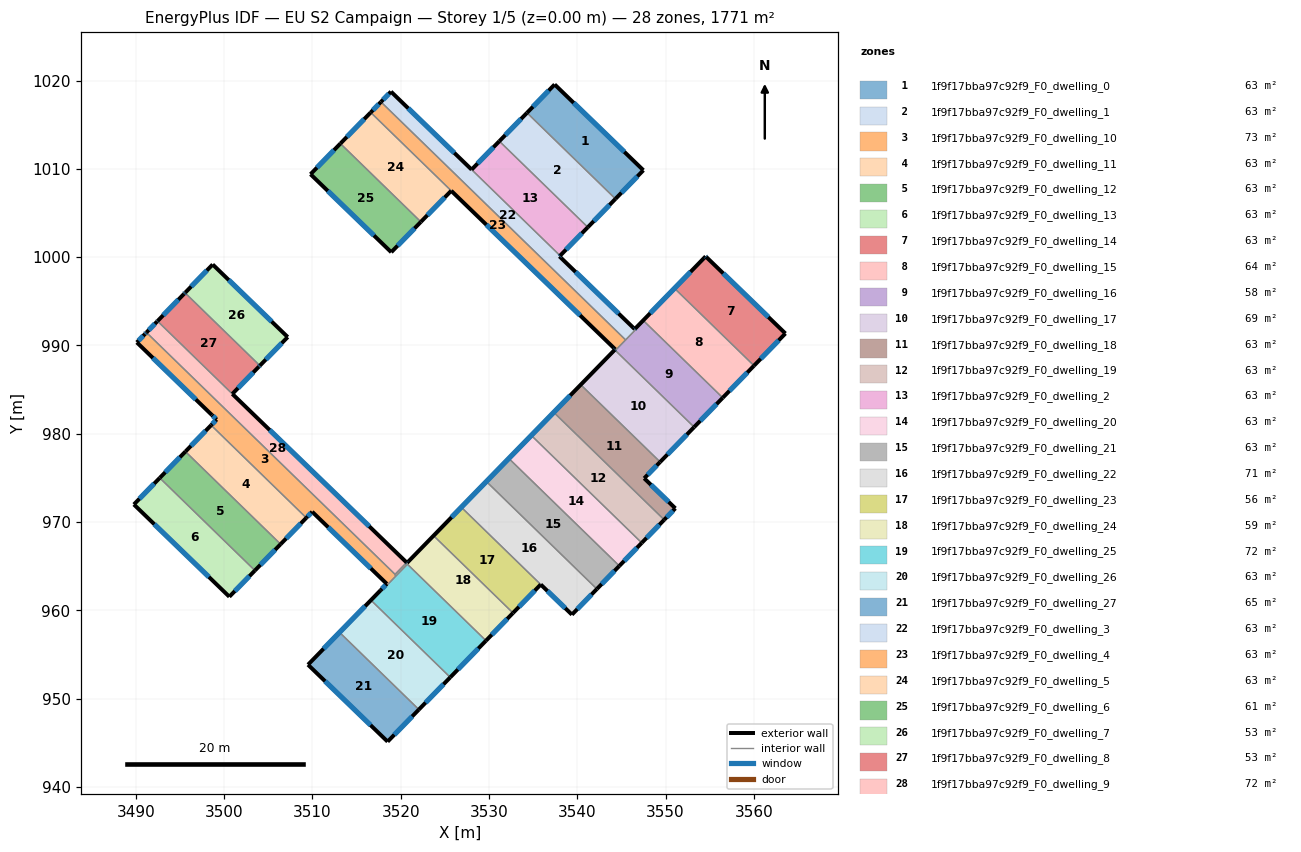
=== STOREY PLAN SPEC (per zone: floor XY polygon, exterior-wall plan segments, windows/doors) ===
zone 1: 1f9f17bba97c92f9_F0_dwelling_0  (63.0 m²)
  floor: (3547.48, 1009.85) (3544.32, 1006.61) (3534.30, 1016.36) (3537.43, 1019.57)
  exterior wall: (3537.43, 1019.57) – (3534.30, 1016.36)  [4.5 m]
    window: (3536.76, 1018.88) – (3534.97, 1017.05)  [4.4 m²]
  exterior wall: (3547.48, 1009.85) – (3537.43, 1019.57)  [14.0 m]
    window: (3545.33, 1011.93) – (3539.59, 1017.49)  [13.7 m²]
  exterior wall: (3544.32, 1006.61) – (3547.48, 1009.85)  [4.5 m]
    window: (3545.00, 1007.31) – (3546.81, 1009.16)  [4.4 m²]
  interior walls: 1
zone 2: 1f9f17bba97c92f9_F0_dwelling_1  (62.8 m²)
  floor: (3544.32, 1006.61) (3541.19, 1003.40) (3531.17, 1013.15) (3534.30, 1016.36)
  exterior wall: (3534.30, 1016.36) – (3531.17, 1013.15)  [4.5 m]
    window: (3533.63, 1015.67) – (3531.84, 1013.83)  [4.4 m²]
  exterior wall: (3541.19, 1003.40) – (3544.32, 1006.61)  [4.5 m]
    window: (3541.86, 1004.08) – (3543.65, 1005.92)  [4.4 m²]
  interior walls: 2
zone 3: 1f9f17bba97c92f9_F0_dwelling_10  (73.1 m²)
  floor: (3509.97, 971.16) (3509.30, 970.48) (3498.52, 980.97) (3499.15, 981.62) (3498.60, 982.13) (3490.10, 990.35) (3491.02, 991.29) (3491.16, 991.44) (3491.19, 991.47) (3519.36, 964.08) (3519.32, 964.04) (3519.46, 963.90) (3519.33, 963.76) (3517.81, 962.20) (3517.72, 962.29) (3518.42, 963.00)
  exterior wall: (3498.60, 982.13) – (3499.15, 981.62)  [0.7 m]
    window: (3498.72, 982.02) – (3499.03, 981.73)  [0.7 m²]
  exterior wall: (3490.10, 990.35) – (3498.60, 982.13)  [11.8 m]
    window: (3491.92, 988.59) – (3496.78, 983.89)  [11.6 m²]
  exterior wall: (3491.02, 991.29) – (3490.10, 990.35)  [1.3 m]
    window: (3490.82, 991.09) – (3490.30, 990.55)  [1.3 m²]
  exterior wall: (3491.16, 991.44) – (3491.02, 991.29)  [0.2 m]
    window: (3491.13, 991.41) – (3491.05, 991.33)  [0.2 m²]
  exterior wall: (3491.19, 991.47) – (3491.16, 991.44)  [0.1 m]
  exterior wall: (3518.42, 963.00) – (3517.72, 962.29)  [1.0 m]
    window: (3518.27, 962.85) – (3517.87, 962.44)  [1.0 m²]
  exterior wall: (3509.97, 971.16) – (3518.42, 963.00)  [11.8 m]
    window: (3511.78, 969.41) – (3516.61, 964.75)  [11.5 m²]
  exterior wall: (3509.30, 970.48) – (3509.97, 971.16)  [1.0 m]
    window: (3509.44, 970.63) – (3509.83, 971.02)  [0.9 m²]
  exterior wall: (3499.15, 981.62) – (3498.52, 980.97)  [0.9 m]
    window: (3499.01, 981.48) – (3498.65, 981.11)  [0.9 m²]
  interior walls: 7
zone 4: 1f9f17bba97c92f9_F0_dwelling_11  (62.7 m²)
  floor: (3509.30, 970.48) (3506.39, 967.50) (3495.61, 977.99) (3498.52, 980.97)
  exterior wall: (3506.39, 967.50) – (3509.30, 970.48)  [4.2 m]
    window: (3507.01, 968.13) – (3508.68, 969.84)  [4.1 m²]
  exterior wall: (3498.52, 980.97) – (3495.61, 977.99)  [4.2 m]
    window: (3497.89, 980.33) – (3496.23, 978.63)  [4.1 m²]
  interior walls: 2
zone 5: 1f9f17bba97c92f9_F0_dwelling_12  (62.7 m²)
  floor: (3506.39, 967.50) (3503.48, 964.51) (3492.70, 975.00) (3495.61, 977.99)
  exterior wall: (3503.48, 964.51) – (3506.39, 967.50)  [4.2 m]
    window: (3504.10, 965.15) – (3505.77, 966.86)  [4.1 m²]
  exterior wall: (3495.61, 977.99) – (3492.70, 975.00)  [4.2 m]
    window: (3494.98, 977.35) – (3493.32, 975.64)  [4.1 m²]
  interior walls: 2
zone 6: 1f9f17bba97c92f9_F0_dwelling_13  (62.8 m²)
  floor: (3503.48, 964.51) (3500.58, 961.54) (3489.77, 971.99) (3492.70, 975.00)
  exterior wall: (3500.58, 961.54) – (3503.48, 964.51)  [4.1 m]
    window: (3501.20, 962.18) – (3502.86, 963.87)  [4.1 m²]
  exterior wall: (3489.77, 971.99) – (3500.58, 961.54)  [15.0 m]
    window: (3492.08, 969.75) – (3498.27, 963.78)  [14.7 m²]
  exterior wall: (3492.70, 975.00) – (3489.77, 971.99)  [4.2 m]
    window: (3492.07, 974.36) – (3490.40, 972.64)  [4.1 m²]
  interior walls: 1
zone 7: 1f9f17bba97c92f9_F0_dwelling_14  (63.2 m²)
  floor: (3563.57, 991.36) (3560.02, 987.71) (3551.09, 996.40) (3554.61, 1000.03)
  exterior wall: (3563.57, 991.36) – (3554.61, 1000.03)  [12.5 m]
    window: (3561.65, 993.22) – (3556.53, 998.17)  [12.2 m²]
  exterior wall: (3560.02, 987.71) – (3563.57, 991.36)  [5.1 m]
    window: (3560.78, 988.50) – (3562.81, 990.58)  [5.0 m²]
  interior walls: 2
zone 8: 1f9f17bba97c92f9_F0_dwelling_15  (64.5 m²)
  floor: (3554.61, 1000.03) (3551.09, 996.40) (3560.02, 987.71) (3556.47, 984.08) (3547.55, 992.76) (3546.63, 991.83) (3546.55, 991.91) (3554.54, 1000.10)
  exterior wall: (3556.47, 984.08) – (3560.02, 987.71)  [5.1 m]
    window: (3557.23, 984.86) – (3559.26, 986.94)  [5.0 m²]
  exterior wall: (3554.54, 1000.10) – (3546.55, 991.91)  [11.4 m]
    window: (3552.83, 998.34) – (3548.26, 993.66)  [11.2 m²]
  exterior wall: (3554.61, 1000.03) – (3554.54, 1000.10)  [0.1 m]
    window: (3554.59, 1000.04) – (3554.55, 1000.08)  [0.1 m²]
  interior walls: 5
zone 9: 1f9f17bba97c92f9_F0_dwelling_16  (57.8 m²)
  floor: (3556.47, 984.08) (3553.24, 980.76) (3544.31, 989.44) (3547.55, 992.76)
  exterior wall: (3553.24, 980.76) – (3556.47, 984.08)  [4.6 m]
    window: (3553.93, 981.47) – (3555.78, 983.37)  [4.5 m²]
  interior walls: 5
zone 10: 1f9f17bba97c92f9_F0_dwelling_17  (68.7 m²)
  floor: (3553.24, 980.76) (3549.38, 976.81) (3540.46, 985.48) (3544.31, 989.44)
  exterior wall: (3549.38, 976.81) – (3553.24, 980.76)  [5.5 m]
    window: (3550.21, 977.65) – (3552.41, 979.91)  [5.4 m²]
  interior walls: 3
zone 11: 1f9f17bba97c92f9_F0_dwelling_18  (63.2 m²)
  floor: (3549.38, 976.81) (3547.58, 974.96) (3551.11, 971.55) (3549.84, 970.26) (3537.41, 982.35) (3540.46, 985.48)
  exterior wall: (3551.11, 971.55) – (3547.58, 974.96)  [4.9 m]
    window: (3550.35, 972.28) – (3548.34, 974.23)  [4.8 m²]
  exterior wall: (3549.84, 970.26) – (3551.11, 971.55)  [1.8 m]
    window: (3550.11, 970.53) – (3550.84, 971.28)  [1.8 m²]
  exterior wall: (3547.58, 974.96) – (3549.38, 976.81)  [2.6 m]
    window: (3547.97, 975.35) – (3549.00, 976.41)  [2.5 m²]
  interior walls: 3
zone 12: 1f9f17bba97c92f9_F0_dwelling_19  (63.2 m²)
  floor: (3549.84, 970.26) (3547.30, 967.64) (3534.87, 979.74) (3537.41, 982.35)
  exterior wall: (3547.30, 967.64) – (3549.84, 970.26)  [3.6 m]
    window: (3547.85, 968.20) – (3549.30, 969.70)  [3.6 m²]
  interior walls: 3
zone 13: 1f9f17bba97c92f9_F0_dwelling_2  (62.9 m²)
  floor: (3541.19, 1003.40) (3538.05, 1000.17) (3528.03, 1009.92) (3531.17, 1013.15)
  exterior wall: (3531.17, 1013.15) – (3528.03, 1009.92)  [4.5 m]
    window: (3530.50, 1012.46) – (3528.70, 1010.61)  [4.4 m²]
  exterior wall: (3538.05, 1000.17) – (3541.19, 1003.40)  [4.5 m]
    window: (3538.72, 1000.86) – (3540.52, 1002.71)  [4.4 m²]
  interior walls: 2
zone 14: 1f9f17bba97c92f9_F0_dwelling_20  (63.2 m²)
  floor: (3547.30, 967.64) (3544.76, 965.03) (3532.33, 977.12) (3534.87, 979.74)
  exterior wall: (3544.76, 965.03) – (3547.30, 967.64)  [3.6 m]
    window: (3545.30, 965.59) – (3546.76, 967.08)  [3.6 m²]
  interior walls: 3
zone 15: 1f9f17bba97c92f9_F0_dwelling_21  (63.2 m²)
  floor: (3544.76, 965.03) (3542.22, 962.42) (3529.79, 974.51) (3532.33, 977.12)
  exterior wall: (3542.22, 962.42) – (3544.76, 965.03)  [3.6 m]
    window: (3542.76, 962.98) – (3544.22, 964.47)  [3.6 m²]
  interior walls: 3
zone 16: 1f9f17bba97c92f9_F0_dwelling_22  (70.5 m²)
  floor: (3542.22, 962.42) (3539.39, 959.51) (3535.86, 962.92) (3526.95, 971.59) (3529.79, 974.51)
  exterior wall: (3539.39, 959.51) – (3542.22, 962.42)  [4.1 m]
    window: (3540.00, 960.13) – (3541.61, 961.79)  [4.0 m²]
  exterior wall: (3535.86, 962.92) – (3539.39, 959.51)  [4.9 m]
    window: (3536.61, 962.19) – (3538.63, 960.24)  [4.8 m²]
  interior walls: 3
zone 17: 1f9f17bba97c92f9_F0_dwelling_23  (55.9 m²)
  floor: (3535.86, 962.92) (3532.72, 959.70) (3523.81, 968.37) (3526.95, 971.59)
  exterior wall: (3532.72, 959.70) – (3535.86, 962.92)  [4.5 m]
    window: (3533.39, 960.39) – (3535.18, 962.23)  [4.4 m²]
  interior walls: 3
zone 18: 1f9f17bba97c92f9_F0_dwelling_24  (58.8 m²)
  floor: (3544.31, 989.44) (3523.81, 968.37) (3532.72, 959.70) (3529.66, 956.56) (3520.75, 965.22) (3519.46, 963.90) (3519.32, 964.04) (3520.66, 965.42) (3520.71, 965.37) (3544.24, 989.51)
  exterior wall: (3520.71, 965.37) – (3520.66, 965.42)  [0.1 m]
    window: (3520.70, 965.38) – (3520.67, 965.41)  [0.1 m²]
  exterior wall: (3544.24, 989.51) – (3520.71, 965.37)  [33.7 m]
    window: (3539.20, 984.34) – (3525.75, 970.54)  [33.0 m²]
  exterior wall: (3529.66, 956.56) – (3532.72, 959.70)  [4.4 m]
    window: (3530.31, 957.24) – (3532.06, 959.03)  [4.3 m²]
  interior walls: 14
zone 19: 1f9f17bba97c92f9_F0_dwelling_25  (72.0 m²)
  floor: (3529.66, 956.56) (3525.61, 952.41) (3516.71, 961.07) (3520.75, 965.22)
  exterior wall: (3525.61, 952.41) – (3529.66, 956.56)  [5.8 m]
    window: (3526.48, 953.30) – (3528.79, 955.67)  [5.7 m²]
  interior walls: 6
zone 20: 1f9f17bba97c92f9_F0_dwelling_26  (63.2 m²)
  floor: (3525.61, 952.41) (3522.05, 948.76) (3513.16, 957.42) (3516.71, 961.07)
  exterior wall: (3522.05, 948.76) – (3525.61, 952.41)  [5.1 m]
    window: (3522.81, 949.54) – (3524.85, 951.63)  [5.0 m²]
  interior walls: 3
zone 21: 1f9f17bba97c92f9_F0_dwelling_27  (64.7 m²)
  floor: (3517.81, 962.20) (3513.16, 957.42) (3522.05, 948.76) (3518.51, 945.13) (3509.49, 953.84) (3517.72, 962.29)
  exterior wall: (3518.51, 945.13) – (3522.05, 948.76)  [5.1 m]
    window: (3519.27, 945.91) – (3521.29, 947.98)  [5.0 m²]
  exterior wall: (3509.49, 953.84) – (3518.51, 945.13)  [12.5 m]
    window: (3511.43, 951.97) – (3516.58, 946.99)  [12.3 m²]
  exterior wall: (3517.72, 962.29) – (3509.49, 953.84)  [11.8 m]
    window: (3515.96, 960.48) – (3511.26, 955.65)  [11.6 m²]
  interior walls: 4
zone 22: 1f9f17bba97c92f9_F0_dwelling_3  (63.1 m²)
  floor: (3538.05, 1000.17) (3537.98, 1000.10) (3546.50, 991.86) (3546.55, 991.91) (3546.63, 991.83) (3545.47, 990.63) (3517.76, 1017.59) (3518.89, 1018.76) (3528.03, 1009.92)
  exterior wall: (3537.98, 1000.10) – (3538.05, 1000.17)  [0.1 m]
    window: (3537.99, 1000.11) – (3538.04, 1000.16)  [0.1 m²]
  exterior wall: (3546.50, 991.86) – (3537.98, 1000.10)  [11.9 m]
    window: (3544.68, 993.62) – (3539.80, 998.33)  [11.6 m²]
  exterior wall: (3546.55, 991.91) – (3546.50, 991.86)  [0.1 m]
    window: (3546.54, 991.89) – (3546.51, 991.87)  [0.1 m²]
  exterior wall: (3518.89, 1018.76) – (3517.76, 1017.59)  [1.6 m]
    window: (3518.65, 1018.51) – (3518.00, 1017.84)  [1.6 m²]
  exterior wall: (3528.03, 1009.92) – (3518.89, 1018.76)  [12.7 m]
    window: (3526.07, 1011.82) – (3520.85, 1016.87)  [12.5 m²]
  interior walls: 4
zone 23: 1f9f17bba97c92f9_F0_dwelling_4  (63.3 m²)
  floor: (3525.72, 1007.53) (3516.60, 1016.40) (3517.76, 1017.59) (3545.47, 990.63) (3544.31, 989.44) (3544.24, 989.51) (3544.29, 989.57)
  exterior wall: (3517.76, 1017.59) – (3516.60, 1016.40)  [1.7 m]
    window: (3517.51, 1017.34) – (3516.84, 1016.66)  [1.6 m²]
  exterior wall: (3544.29, 989.57) – (3544.24, 989.51)  [0.1 m]
    window: (3544.28, 989.56) – (3544.25, 989.52)  [0.1 m²]
  exterior wall: (3525.72, 1007.53) – (3544.29, 989.57)  [25.8 m]
    window: (3529.70, 1003.68) – (3540.32, 993.41)  [25.3 m²]
  interior walls: 4
zone 24: 1f9f17bba97c92f9_F0_dwelling_5  (62.6 m²)
  floor: (3525.72, 1007.53) (3522.28, 1004.01) (3513.16, 1012.88) (3516.60, 1016.40)
  exterior wall: (3522.28, 1004.01) – (3525.72, 1007.53)  [4.9 m]
    window: (3523.02, 1004.76) – (3524.98, 1006.77)  [4.8 m²]
  exterior wall: (3516.60, 1016.40) – (3513.16, 1012.88)  [4.9 m]
    window: (3515.86, 1015.65) – (3513.90, 1013.63)  [4.8 m²]
  interior walls: 2
zone 25: 1f9f17bba97c92f9_F0_dwelling_6  (61.4 m²)
  floor: (3522.28, 1004.01) (3518.92, 1000.57) (3509.78, 1009.40) (3513.16, 1012.88)
  exterior wall: (3518.92, 1000.57) – (3522.28, 1004.01)  [4.8 m]
    window: (3519.64, 1001.30) – (3521.56, 1003.27)  [4.7 m²]
  exterior wall: (3509.78, 1009.40) – (3518.92, 1000.57)  [12.7 m]
    window: (3511.74, 1007.51) – (3516.97, 1002.46)  [12.5 m²]
  exterior wall: (3513.16, 1012.88) – (3509.78, 1009.40)  [4.8 m]
    window: (3512.44, 1012.13) – (3510.50, 1010.15)  [4.8 m²]
  interior walls: 1
zone 26: 1f9f17bba97c92f9_F0_dwelling_7  (53.2 m²)
  floor: (3507.20, 990.96) (3504.04, 987.72) (3495.56, 995.97) (3495.60, 996.00) (3498.70, 999.18)
  exterior wall: (3498.70, 999.18) – (3495.60, 996.00)  [4.4 m]
    window: (3498.03, 998.50) – (3496.26, 996.68)  [4.3 m²]
  exterior wall: (3507.20, 990.96) – (3498.70, 999.18)  [11.8 m]
    window: (3505.37, 992.72) – (3500.52, 997.42)  [11.6 m²]
  exterior wall: (3504.04, 987.72) – (3507.20, 990.96)  [4.5 m]
    window: (3504.72, 988.41) – (3506.52, 990.26)  [4.4 m²]
  exterior wall: (3495.60, 996.00) – (3495.56, 995.97)  [0.0 m]
  interior walls: 1
zone 27: 1f9f17bba97c92f9_F0_dwelling_8  (52.9 m²)
  floor: (3504.04, 987.72) (3503.94, 987.61) (3500.92, 984.52) (3492.44, 992.76) (3495.46, 995.86) (3495.56, 995.97)
  exterior wall: (3495.56, 995.97) – (3495.46, 995.86)  [0.1 m]
    window: (3495.54, 995.94) – (3495.48, 995.88)  [0.1 m²]
  exterior wall: (3503.94, 987.61) – (3504.04, 987.72)  [0.1 m]
    window: (3503.96, 987.63) – (3504.02, 987.70)  [0.1 m²]
  exterior wall: (3500.92, 984.52) – (3503.94, 987.61)  [4.3 m]
    window: (3501.57, 985.18) – (3503.29, 986.95)  [4.2 m²]
  exterior wall: (3495.46, 995.86) – (3492.44, 992.76)  [4.3 m]
    window: (3494.81, 995.20) – (3493.09, 993.43)  [4.2 m²]
  interior walls: 2
zone 28: 1f9f17bba97c92f9_F0_dwelling_9  (71.7 m²)
  floor: (3500.92, 984.52) (3520.66, 965.42) (3519.36, 964.08) (3491.19, 991.47) (3492.41, 992.73) (3492.44, 992.76)
  exterior wall: (3492.44, 992.76) – (3492.41, 992.73)  [0.1 m]
    window: (3492.43, 992.76) – (3492.41, 992.73)  [0.1 m²]
  exterior wall: (3520.66, 965.42) – (3500.92, 984.52)  [27.5 m]
    window: (3516.44, 969.51) – (3505.15, 980.43)  [26.9 m²]
  exterior wall: (3492.41, 992.73) – (3491.19, 991.47)  [1.7 m]
    window: (3492.15, 992.46) – (3491.45, 991.74)  [1.7 m²]
  interior walls: 3

=== DERIVED (storey summary) ===
Building: EU S2 Campaign
Storey: 1 of 5  (floor level z = 0.00 m)
Storey gross floor area: 1770.6 m²
Zones on this storey: 28
  - 1f9f17bba97c92f9_F0_dwelling_0: floor 63.0 m²; exterior wall 23.0 m (69.0 m²); 3 window(s) 22.5 m²; WWR 32.7%
  - 1f9f17bba97c92f9_F0_dwelling_1: floor 62.8 m²; exterior wall 9.0 m (26.9 m²); 2 window(s) 8.8 m²; WWR 32.7%
  - 1f9f17bba97c92f9_F0_dwelling_10: floor 73.1 m²; exterior wall 28.7 m (86.2 m²); 8 window(s) 28.1 m²; WWR 32.6%
  - 1f9f17bba97c92f9_F0_dwelling_11: floor 62.7 m²; exterior wall 8.3 m (25.0 m²); 2 window(s) 8.2 m²; WWR 32.7%
  - 1f9f17bba97c92f9_F0_dwelling_12: floor 62.7 m²; exterior wall 8.3 m (25.0 m²); 2 window(s) 8.2 m²; WWR 32.7%
  - 1f9f17bba97c92f9_F0_dwelling_13: floor 62.8 m²; exterior wall 23.4 m (70.2 m²); 3 window(s) 22.9 m²; WWR 32.7%
  - 1f9f17bba97c92f9_F0_dwelling_14: floor 63.2 m²; exterior wall 17.6 m (52.7 m²); 2 window(s) 17.2 m²; WWR 32.7%
  - 1f9f17bba97c92f9_F0_dwelling_15: floor 64.5 m²; exterior wall 16.6 m (49.8 m²); 3 window(s) 16.3 m²; WWR 32.7%
  - 1f9f17bba97c92f9_F0_dwelling_16: floor 57.8 m²; exterior wall 4.6 m (13.9 m²); 1 window(s) 4.5 m²; WWR 32.7%
  - 1f9f17bba97c92f9_F0_dwelling_17: floor 68.7 m²; exterior wall 5.5 m (16.6 m²); 1 window(s) 5.4 m²; WWR 32.7%
  - 1f9f17bba97c92f9_F0_dwelling_18: floor 63.2 m²; exterior wall 9.3 m (27.9 m²); 3 window(s) 9.1 m²; WWR 32.7%
  - 1f9f17bba97c92f9_F0_dwelling_19: floor 63.2 m²; exterior wall 3.6 m (10.9 m²); 1 window(s) 3.6 m²; WWR 32.7%
  - 1f9f17bba97c92f9_F0_dwelling_2: floor 62.9 m²; exterior wall 9.0 m (27.0 m²); 2 window(s) 8.8 m²; WWR 32.7%
  - 1f9f17bba97c92f9_F0_dwelling_20: floor 63.2 m²; exterior wall 3.6 m (10.9 m²); 1 window(s) 3.6 m²; WWR 32.7%
  - 1f9f17bba97c92f9_F0_dwelling_21: floor 63.2 m²; exterior wall 3.6 m (10.9 m²); 1 window(s) 3.6 m²; WWR 32.7%
  - 1f9f17bba97c92f9_F0_dwelling_22: floor 70.5 m²; exterior wall 9.0 m (26.9 m²); 2 window(s) 8.8 m²; WWR 32.7%
  - 1f9f17bba97c92f9_F0_dwelling_23: floor 55.9 m²; exterior wall 4.5 m (13.5 m²); 1 window(s) 4.4 m²; WWR 32.7%
  - 1f9f17bba97c92f9_F0_dwelling_24: floor 58.8 m²; exterior wall 38.2 m (114.5 m²); 3 window(s) 37.4 m²; WWR 32.7%
  - 1f9f17bba97c92f9_F0_dwelling_25: floor 72.0 m²; exterior wall 5.8 m (17.4 m²); 1 window(s) 5.7 m²; WWR 32.7%
  - 1f9f17bba97c92f9_F0_dwelling_26: floor 63.2 m²; exterior wall 5.1 m (15.3 m²); 1 window(s) 5.0 m²; WWR 32.7%
  - 1f9f17bba97c92f9_F0_dwelling_27: floor 64.7 m²; exterior wall 29.4 m (88.2 m²); 3 window(s) 28.8 m²; WWR 32.7%
  - 1f9f17bba97c92f9_F0_dwelling_3: floor 63.1 m²; exterior wall 26.4 m (79.1 m²); 5 window(s) 25.8 m²; WWR 32.7%
  - 1f9f17bba97c92f9_F0_dwelling_4: floor 63.3 m²; exterior wall 27.6 m (82.8 m²); 3 window(s) 27.0 m²; WWR 32.7%
  - 1f9f17bba97c92f9_F0_dwelling_5: floor 62.6 m²; exterior wall 9.8 m (29.5 m²); 2 window(s) 9.6 m²; WWR 32.7%
  - 1f9f17bba97c92f9_F0_dwelling_6: floor 61.4 m²; exterior wall 22.4 m (67.1 m²); 3 window(s) 21.9 m²; WWR 32.7%
  - 1f9f17bba97c92f9_F0_dwelling_7: floor 53.2 m²; exterior wall 20.8 m (62.5 m²); 3 window(s) 20.4 m²; WWR 32.6%
  - 1f9f17bba97c92f9_F0_dwelling_8: floor 52.9 m²; exterior wall 8.9 m (26.8 m²); 4 window(s) 8.8 m²; WWR 32.7%
  - 1f9f17bba97c92f9_F0_dwelling_9: floor 71.7 m²; exterior wall 29.3 m (87.8 m²); 3 window(s) 28.7 m²; WWR 32.7%
Zone adjacency (shared interzone walls):
  - 1f9f17bba97c92f9_F0_dwelling_0 ↔ 1f9f17bba97c92f9_F0_dwelling_1
  - 1f9f17bba97c92f9_F0_dwelling_1 ↔ 1f9f17bba97c92f9_F0_dwelling_2
  - 1f9f17bba97c92f9_F0_dwelling_10 ↔ 1f9f17bba97c92f9_F0_dwelling_11
  - 1f9f17bba97c92f9_F0_dwelling_10 ↔ 1f9f17bba97c92f9_F0_dwelling_24
  - 1f9f17bba97c92f9_F0_dwelling_10 ↔ 1f9f17bba97c92f9_F0_dwelling_25
  - 1f9f17bba97c92f9_F0_dwelling_10 ↔ 1f9f17bba97c92f9_F0_dwelling_27
  - 1f9f17bba97c92f9_F0_dwelling_10 ↔ 1f9f17bba97c92f9_F0_dwelling_9
  - 1f9f17bba97c92f9_F0_dwelling_11 ↔ 1f9f17bba97c92f9_F0_dwelling_12
  - 1f9f17bba97c92f9_F0_dwelling_12 ↔ 1f9f17bba97c92f9_F0_dwelling_13
  - 1f9f17bba97c92f9_F0_dwelling_14 ↔ 1f9f17bba97c92f9_F0_dwelling_15
  - 1f9f17bba97c92f9_F0_dwelling_15 ↔ 1f9f17bba97c92f9_F0_dwelling_16
  - 1f9f17bba97c92f9_F0_dwelling_15 ↔ 1f9f17bba97c92f9_F0_dwelling_3
  - 1f9f17bba97c92f9_F0_dwelling_16 ↔ 1f9f17bba97c92f9_F0_dwelling_17
  - 1f9f17bba97c92f9_F0_dwelling_16 ↔ 1f9f17bba97c92f9_F0_dwelling_3
  - 1f9f17bba97c92f9_F0_dwelling_16 ↔ 1f9f17bba97c92f9_F0_dwelling_4
  - 1f9f17bba97c92f9_F0_dwelling_17 ↔ 1f9f17bba97c92f9_F0_dwelling_18
  - 1f9f17bba97c92f9_F0_dwelling_17 ↔ 1f9f17bba97c92f9_F0_dwelling_24
  - 1f9f17bba97c92f9_F0_dwelling_18 ↔ 1f9f17bba97c92f9_F0_dwelling_19
  - 1f9f17bba97c92f9_F0_dwelling_18 ↔ 1f9f17bba97c92f9_F0_dwelling_24
  - 1f9f17bba97c92f9_F0_dwelling_19 ↔ 1f9f17bba97c92f9_F0_dwelling_20
  - 1f9f17bba97c92f9_F0_dwelling_19 ↔ 1f9f17bba97c92f9_F0_dwelling_24
  - 1f9f17bba97c92f9_F0_dwelling_2 ↔ 1f9f17bba97c92f9_F0_dwelling_3
  - 1f9f17bba97c92f9_F0_dwelling_20 ↔ 1f9f17bba97c92f9_F0_dwelling_21
  - 1f9f17bba97c92f9_F0_dwelling_20 ↔ 1f9f17bba97c92f9_F0_dwelling_24
  - 1f9f17bba97c92f9_F0_dwelling_21 ↔ 1f9f17bba97c92f9_F0_dwelling_22
  - 1f9f17bba97c92f9_F0_dwelling_21 ↔ 1f9f17bba97c92f9_F0_dwelling_24
  - 1f9f17bba97c92f9_F0_dwelling_22 ↔ 1f9f17bba97c92f9_F0_dwelling_23
  - 1f9f17bba97c92f9_F0_dwelling_22 ↔ 1f9f17bba97c92f9_F0_dwelling_24
  - 1f9f17bba97c92f9_F0_dwelling_23 ↔ 1f9f17bba97c92f9_F0_dwelling_24
  - 1f9f17bba97c92f9_F0_dwelling_24 ↔ 1f9f17bba97c92f9_F0_dwelling_25
  - 1f9f17bba97c92f9_F0_dwelling_24 ↔ 1f9f17bba97c92f9_F0_dwelling_4
  - 1f9f17bba97c92f9_F0_dwelling_24 ↔ 1f9f17bba97c92f9_F0_dwelling_9
  - 1f9f17bba97c92f9_F0_dwelling_25 ↔ 1f9f17bba97c92f9_F0_dwelling_26
  - 1f9f17bba97c92f9_F0_dwelling_25 ↔ 1f9f17bba97c92f9_F0_dwelling_27
  - 1f9f17bba97c92f9_F0_dwelling_26 ↔ 1f9f17bba97c92f9_F0_dwelling_27
  - 1f9f17bba97c92f9_F0_dwelling_3 ↔ 1f9f17bba97c92f9_F0_dwelling_4
  - 1f9f17bba97c92f9_F0_dwelling_4 ↔ 1f9f17bba97c92f9_F0_dwelling_5
  - 1f9f17bba97c92f9_F0_dwelling_5 ↔ 1f9f17bba97c92f9_F0_dwelling_6
  - 1f9f17bba97c92f9_F0_dwelling_7 ↔ 1f9f17bba97c92f9_F0_dwelling_8
  - 1f9f17bba97c92f9_F0_dwelling_8 ↔ 1f9f17bba97c92f9_F0_dwelling_9